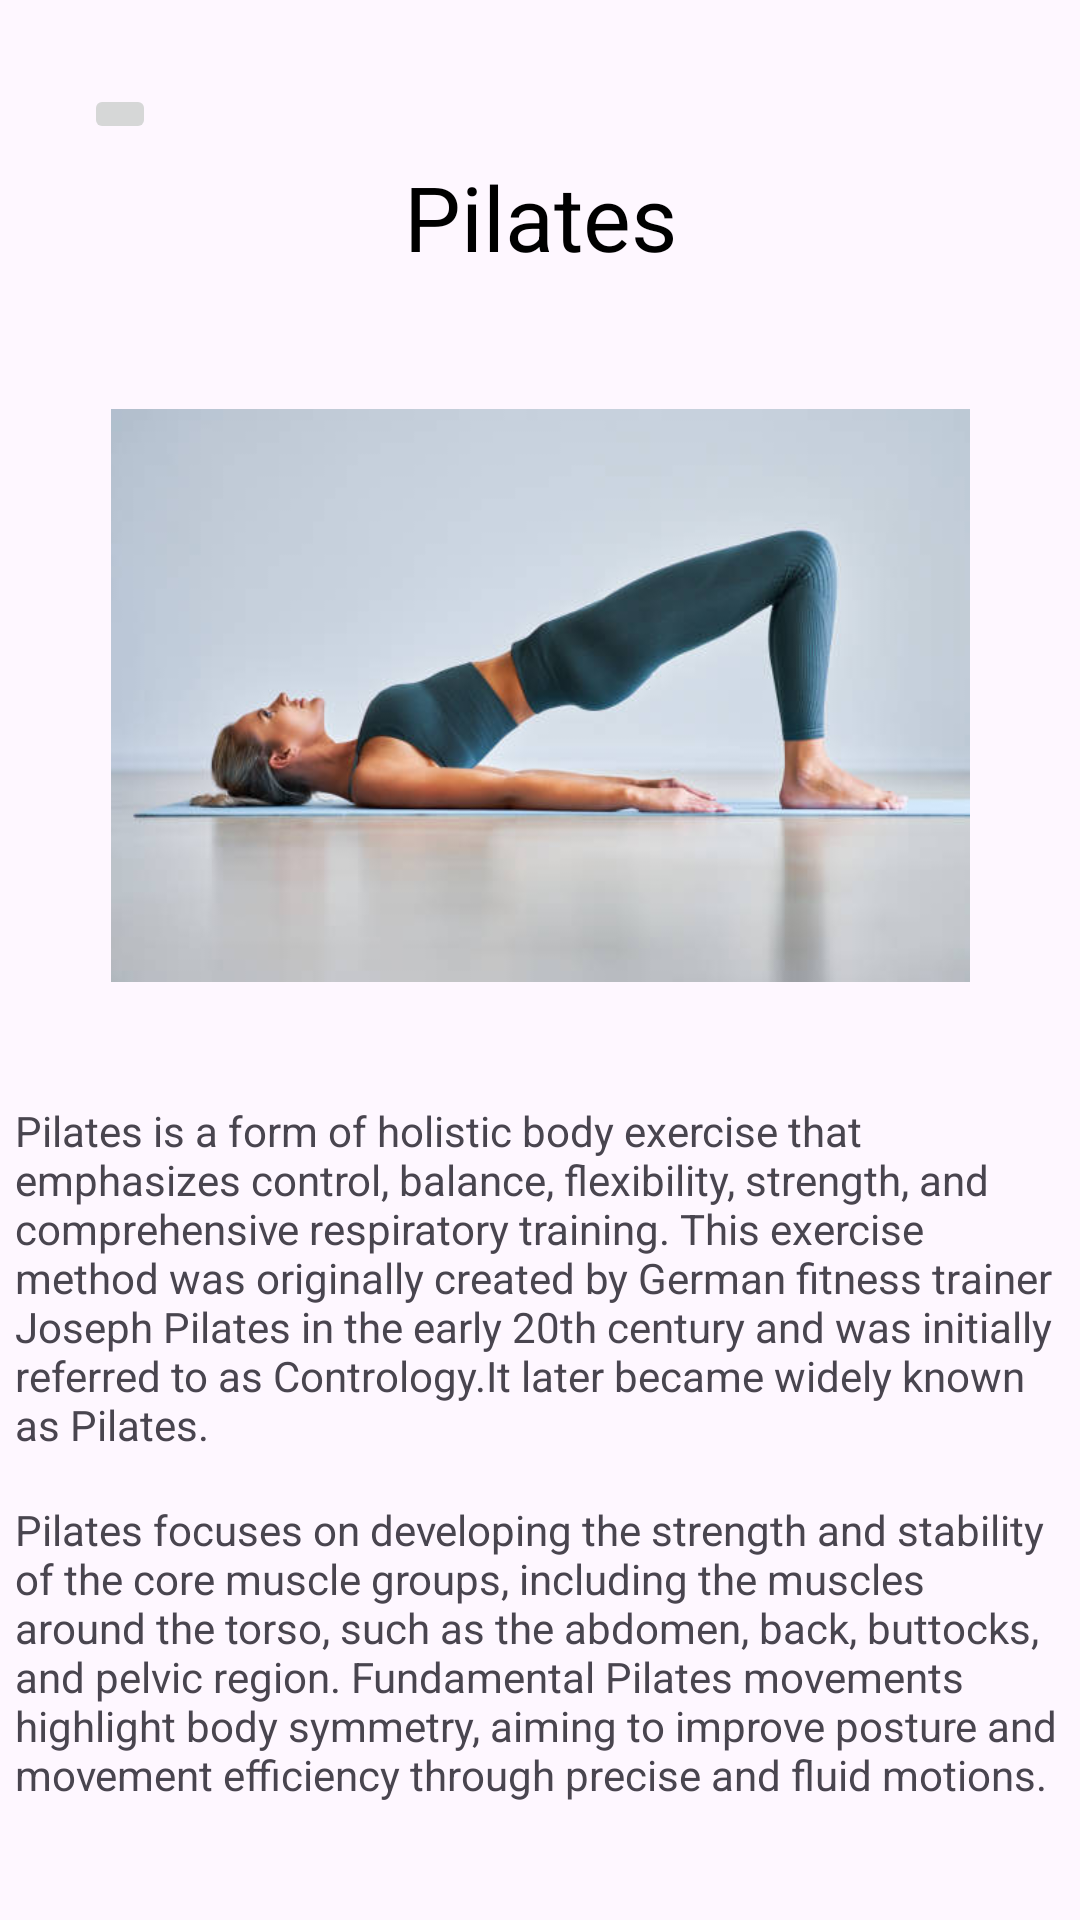

Reconstruct the res/layout file that produces this screen, plus the resources it refers to.
<!-- AndroidManifest.xml: application theme Theme.EzFitness -->
<!-- res/layout/activity_pilates.xml -->
<?xml version="1.0" encoding="utf-8"?>
<androidx.constraintlayout.widget.ConstraintLayout xmlns:android="http://schemas.android.com/apk/res/android"
    xmlns:app="http://schemas.android.com/apk/res-auto"
    xmlns:tools="http://schemas.android.com/tools"
    android:layout_width="match_parent"
    android:layout_height="match_parent"
    tools:context=".Pilates">

    <TextView
        android:id="@+id/tPilates"
        android:layout_width="wrap_content"
        android:layout_height="wrap_content"
        android:layout_marginTop="52dp"
        android:text="@string/Pilates"
        android:textColor="#000000"
        android:textSize="30sp"
        app:layout_constraintEnd_toEndOf="parent"
        app:layout_constraintStart_toStartOf="parent"
        app:layout_constraintTop_toTopOf="parent" />

    <ImageButton
        android:id="@+id/btnBack"
        android:layout_width="wrap_content"
        android:layout_height="wrap_content"
        android:layout_alignParentStart="true"
        android:layout_alignParentTop="true"
        android:layout_marginStart="28dp"
        android:layout_marginTop="28dp"
        android:src="@drawable/ic_back"
        app:layout_constraintStart_toStartOf="parent"
        app:layout_constraintTop_toTopOf="parent" />

    <ImageView
        android:id="@+id/iPilates"
        android:layout_width="351dp"
        android:layout_height="191dp"
        android:layout_marginTop="44dp"
        app:layout_constraintEnd_toEndOf="parent"
        app:layout_constraintStart_toStartOf="parent"
        app:layout_constraintTop_toBottomOf="@+id/tPilates"
        app:srcCompat="@drawable/pilates" />

    <TextView
        android:id="@+id/pilatesDescirbe"
        android:layout_width="350dp"
        android:layout_height="wrap_content"
        android:layout_marginTop="40dp"
        android:text="@string/pilatesDescribe"
        app:layout_constraintEnd_toEndOf="parent"
        app:layout_constraintHorizontal_bias="0.491"
        app:layout_constraintStart_toStartOf="parent"
        app:layout_constraintTop_toBottomOf="@+id/iPilates" />

    <TextView
        android:id="@+id/pilatesDescirbe1"
        android:layout_width="350dp"
        android:layout_height="wrap_content"
        android:layout_marginTop="16dp"
        android:text="@string/pilatesDescribe1"
        app:layout_constraintEnd_toEndOf="parent"
        app:layout_constraintHorizontal_bias="0.508"
        app:layout_constraintStart_toStartOf="parent"
        app:layout_constraintTop_toBottomOf="@+id/pilatesDescirbe" />
</androidx.constraintlayout.widget.ConstraintLayout>
<!-- resources referenced by this layout -->
<resources>
  <!-- drawable pilates: jpg bitmap (drawable, 18176 bytes) -->
  <string name="Pilates">Pilates</string>
  <string name="pilatesDescribe">
  Pilates is a form of holistic body exercise that emphasizes control, balance, flexibility, strength, and comprehensive respiratory training. This exercise method was originally created by German fitness trainer Joseph Pilates in the early 20th century and was initially referred to as "Contrology." It later became widely known as Pilates.</string>
  <string name="pilatesDescribe1">Pilates focuses on developing the strength and stability of the core muscle groups, including the muscles around the torso, such as the abdomen, back, buttocks, and pelvic region. Fundamental Pilates movements highlight body symmetry, aiming to improve posture and movement efficiency through precise and fluid motions.</string>
  <style name="Theme.EzFitness" parent="Base.Theme.EzFitness" />
  <style name="Base.Theme.EzFitness" parent="Theme.Material3.DayNight.NoActionBar">
          
          
          <item name="android:windowBackground">#fef7ff</item>
      </style>
</resources>
